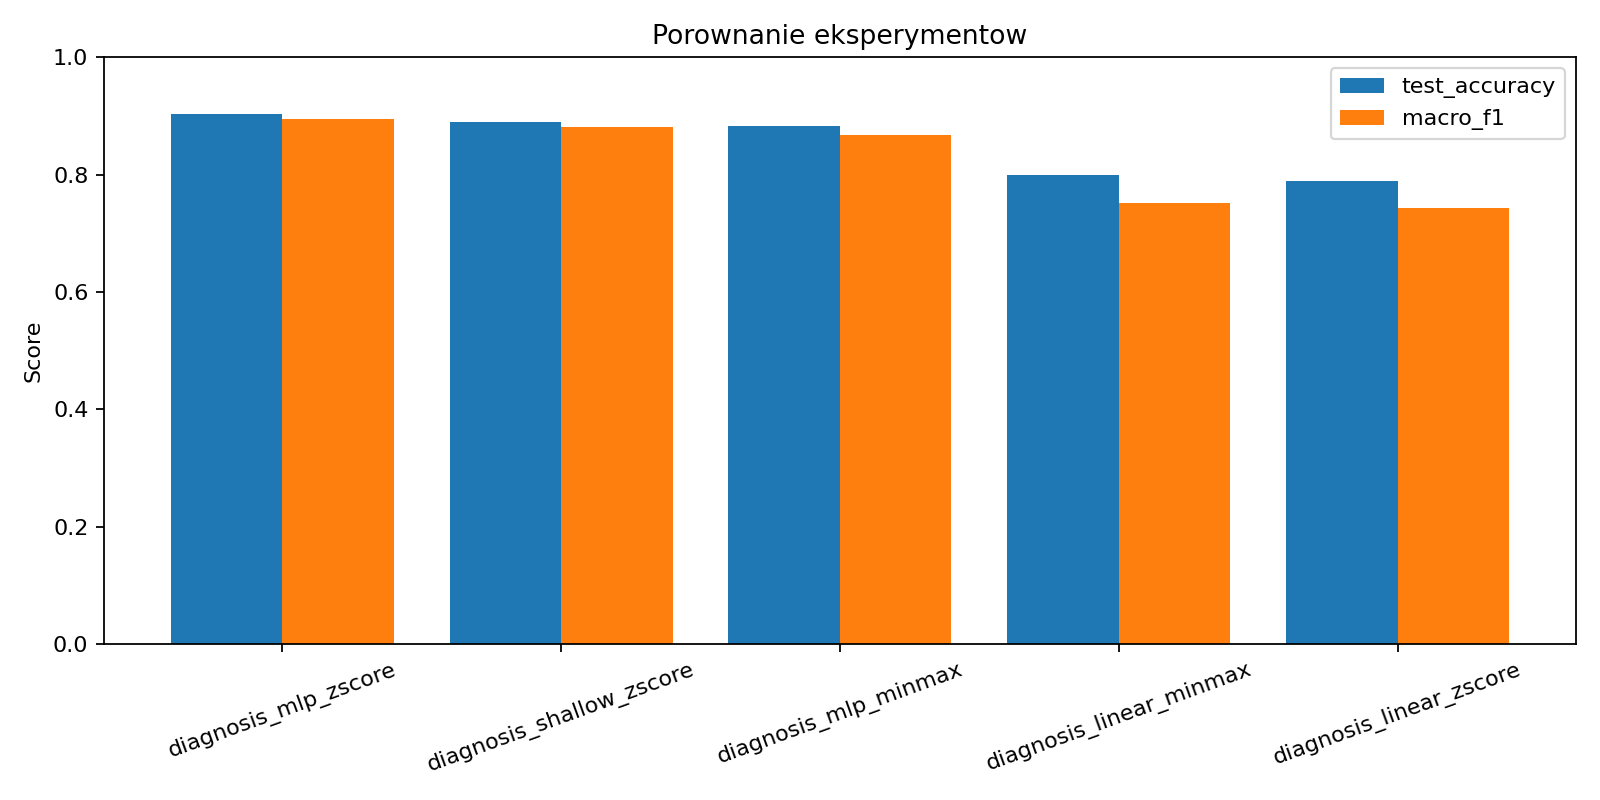

Source data for this figure (header and first rows):
experiment_name, classifier, preprocessing, best_validation_accuracy, test_accuracy, macro_f1, weighted_f1
diagnosis_mlp_zscore, mlp_classifier, zscore, 0.925, 0.9036, 0.8943, 0.9032
diagnosis_shallow_zscore, shallow_mlp_classifier, zscore, 0.9071, 0.8893, 0.8807, 0.8899
diagnosis_mlp_minmax, mlp_classifier, minmax, 0.9179, 0.8821, 0.8675, 0.8801
diagnosis_linear_minmax, linear_classifier, minmax, 0.7571, 0.8, 0.7512, 0.7827
diagnosis_linear_zscore, linear_classifier, zscore, 0.7643, 0.7893, 0.7428, 0.7741
